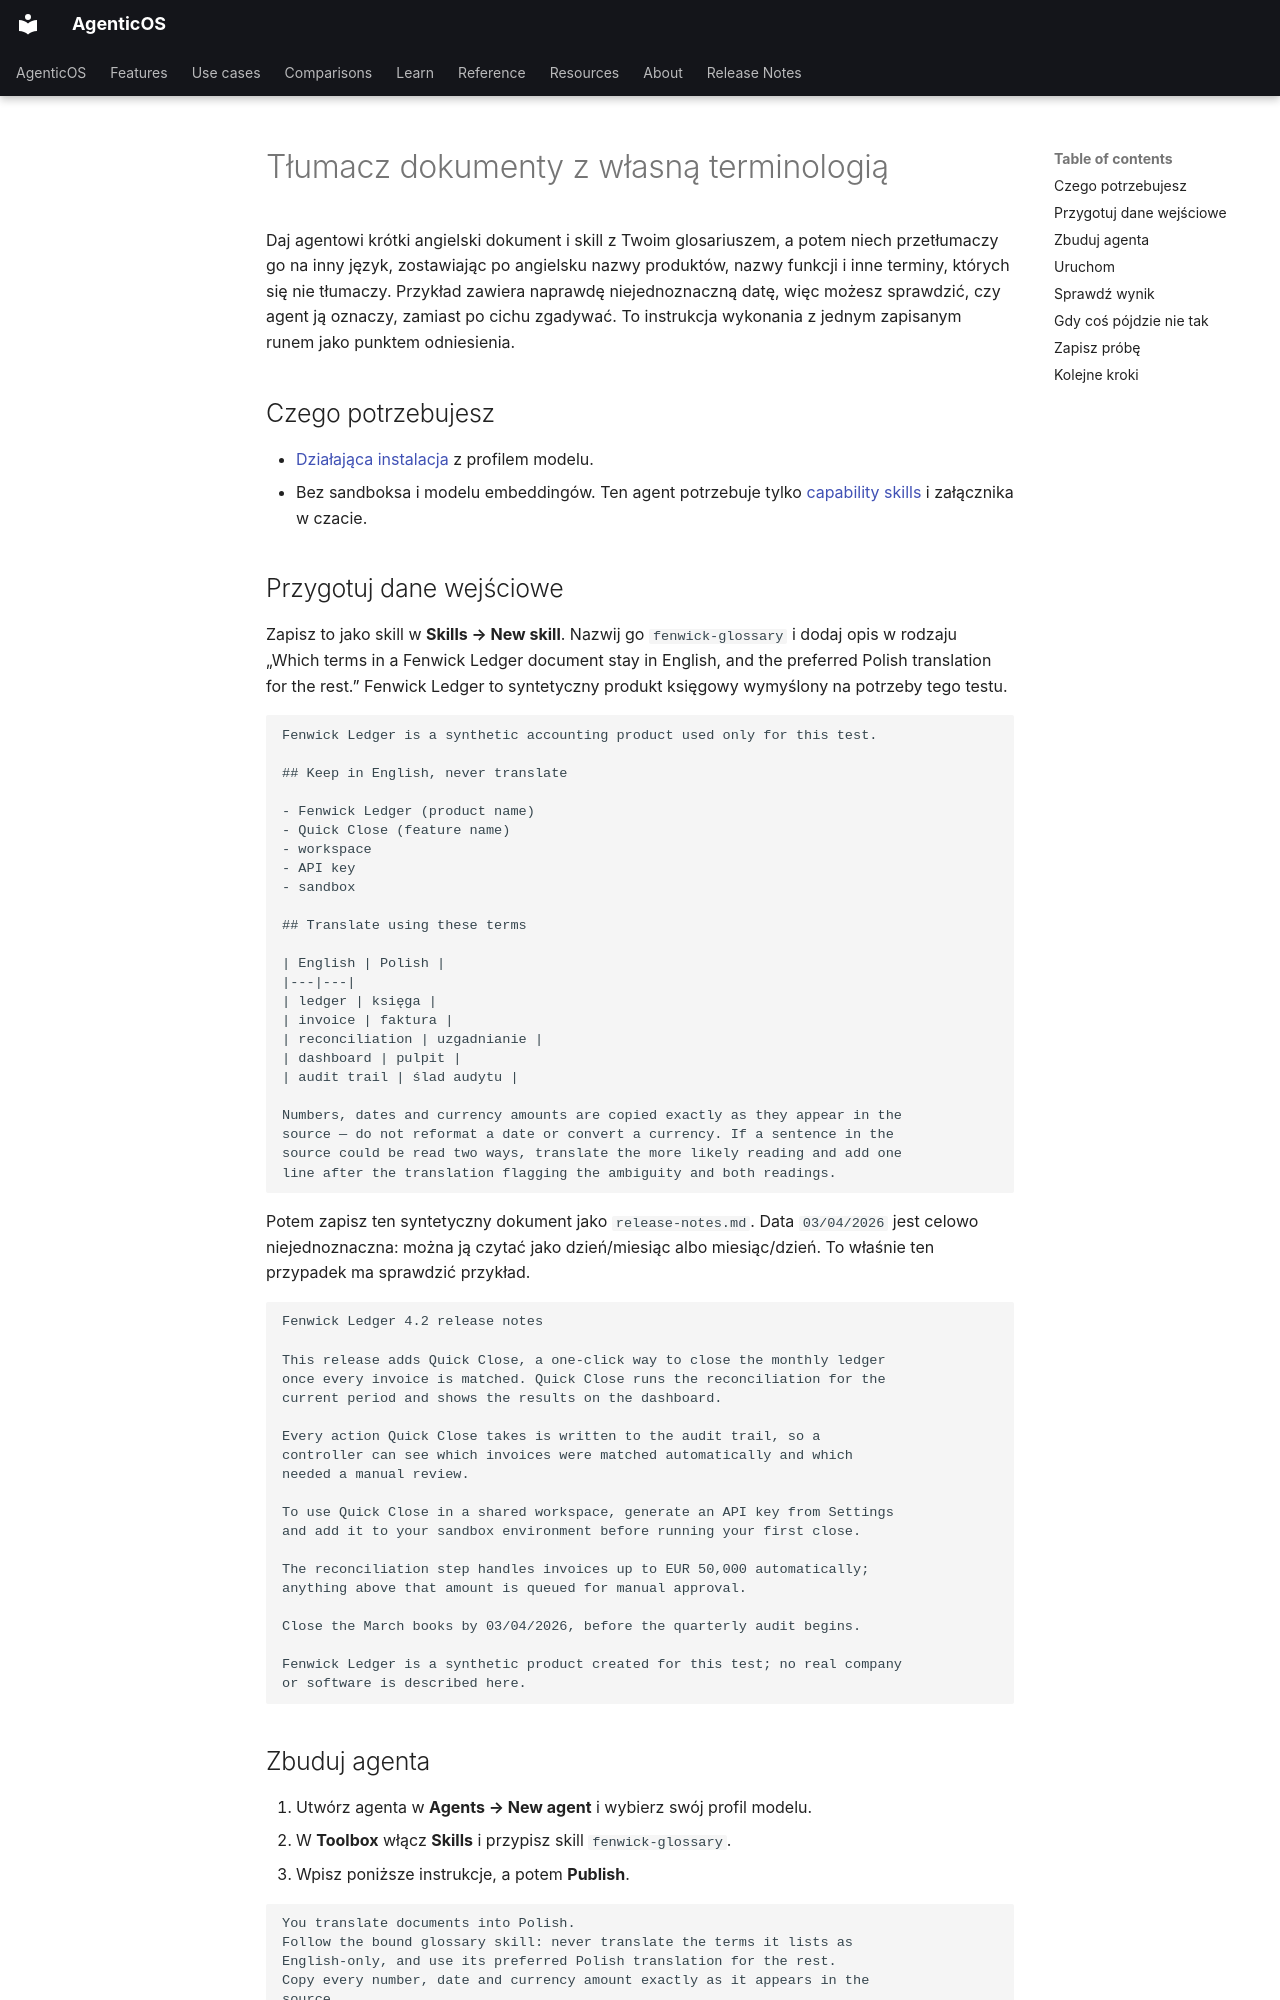

repository: vstorm-co/agenticos · page: howto/translation-glossary.pl/index.html · generator: mkdocs

---
source_sha: "087a50c95d4c"
title: "Tłumacz dokumenty z własną terminologią"
description: "Przypisz agentowi glosariusz z dziesięcioma terminami i sprawdź, czy każdy termin zostaje zastosowany, terminy bez tłumaczenia i liczby zostają nietknięte, a niejednoznaczność jest oznaczona, a nie po cichu rozstrzygnięta."
---

# Tłumacz dokumenty z własną terminologią { #translate-documents-with-your-terminology }

Daj agentowi krótki angielski dokument i skill z Twoim glosariuszem, a potem niech przetłumaczy go na inny język, zostawiając po angielsku nazwy produktów, nazwy funkcji i inne terminy, których się nie tłumaczy. Przykład zawiera naprawdę niejednoznaczną datę, więc możesz sprawdzić, czy agent ją oznaczy, zamiast po cichu zgadywać. To instrukcja wykonania z jednym zapisanym runem jako punktem odniesienia.

## Czego potrzebujesz { #what-you-need }

- [Działająca instalacja](../install.md) z profilem modelu.
- Bez sandboksa i modelu embeddingów. Ten agent potrzebuje tylko [capability skills](../reference/capabilities.md#skills) i załącznika w czacie.

## Przygotuj dane wejściowe { #prepare-the-input }

Zapisz to jako skill w **Skills → New skill**. Nazwij go `fenwick-glossary` i dodaj opis w rodzaju „Which terms in a Fenwick Ledger document stay in English, and the preferred Polish translation for the rest.” Fenwick Ledger to syntetyczny produkt księgowy wymyślony na potrzeby tego testu.

```text
Fenwick Ledger is a synthetic accounting product used only for this test.

## Keep in English, never translate

- Fenwick Ledger (product name)
- Quick Close (feature name)
- workspace
- API key
- sandbox

## Translate using these terms

| English | Polish |
|---|---|
| ledger | księga |
| invoice | faktura |
| reconciliation | uzgadnianie |
| dashboard | pulpit |
| audit trail | ślad audytu |

Numbers, dates and currency amounts are copied exactly as they appear in the
source — do not reformat a date or convert a currency. If a sentence in the
source could be read two ways, translate the more likely reading and add one
line after the translation flagging the ambiguity and both readings.
```

Potem zapisz ten syntetyczny dokument jako `release-notes.md`. Data `03/04/2026` jest celowo niejednoznaczna: można ją czytać jako dzień/miesiąc albo miesiąc/dzień. To właśnie ten przypadek ma sprawdzić przykład.

```text
Fenwick Ledger 4.2 release notes

This release adds Quick Close, a one-click way to close the monthly ledger
once every invoice is matched. Quick Close runs the reconciliation for the
current period and shows the results on the dashboard.

Every action Quick Close takes is written to the audit trail, so a
controller can see which invoices were matched automatically and which
needed a manual review.

To use Quick Close in a shared workspace, generate an API key from Settings
and add it to your sandbox environment before running your first close.

The reconciliation step handles invoices up to EUR 50,000 automatically;
anything above that amount is queued for manual approval.

Close the March books by 03/04/2026, before the quarterly audit begins.

Fenwick Ledger is a synthetic product created for this test; no real company
or software is described here.
```
